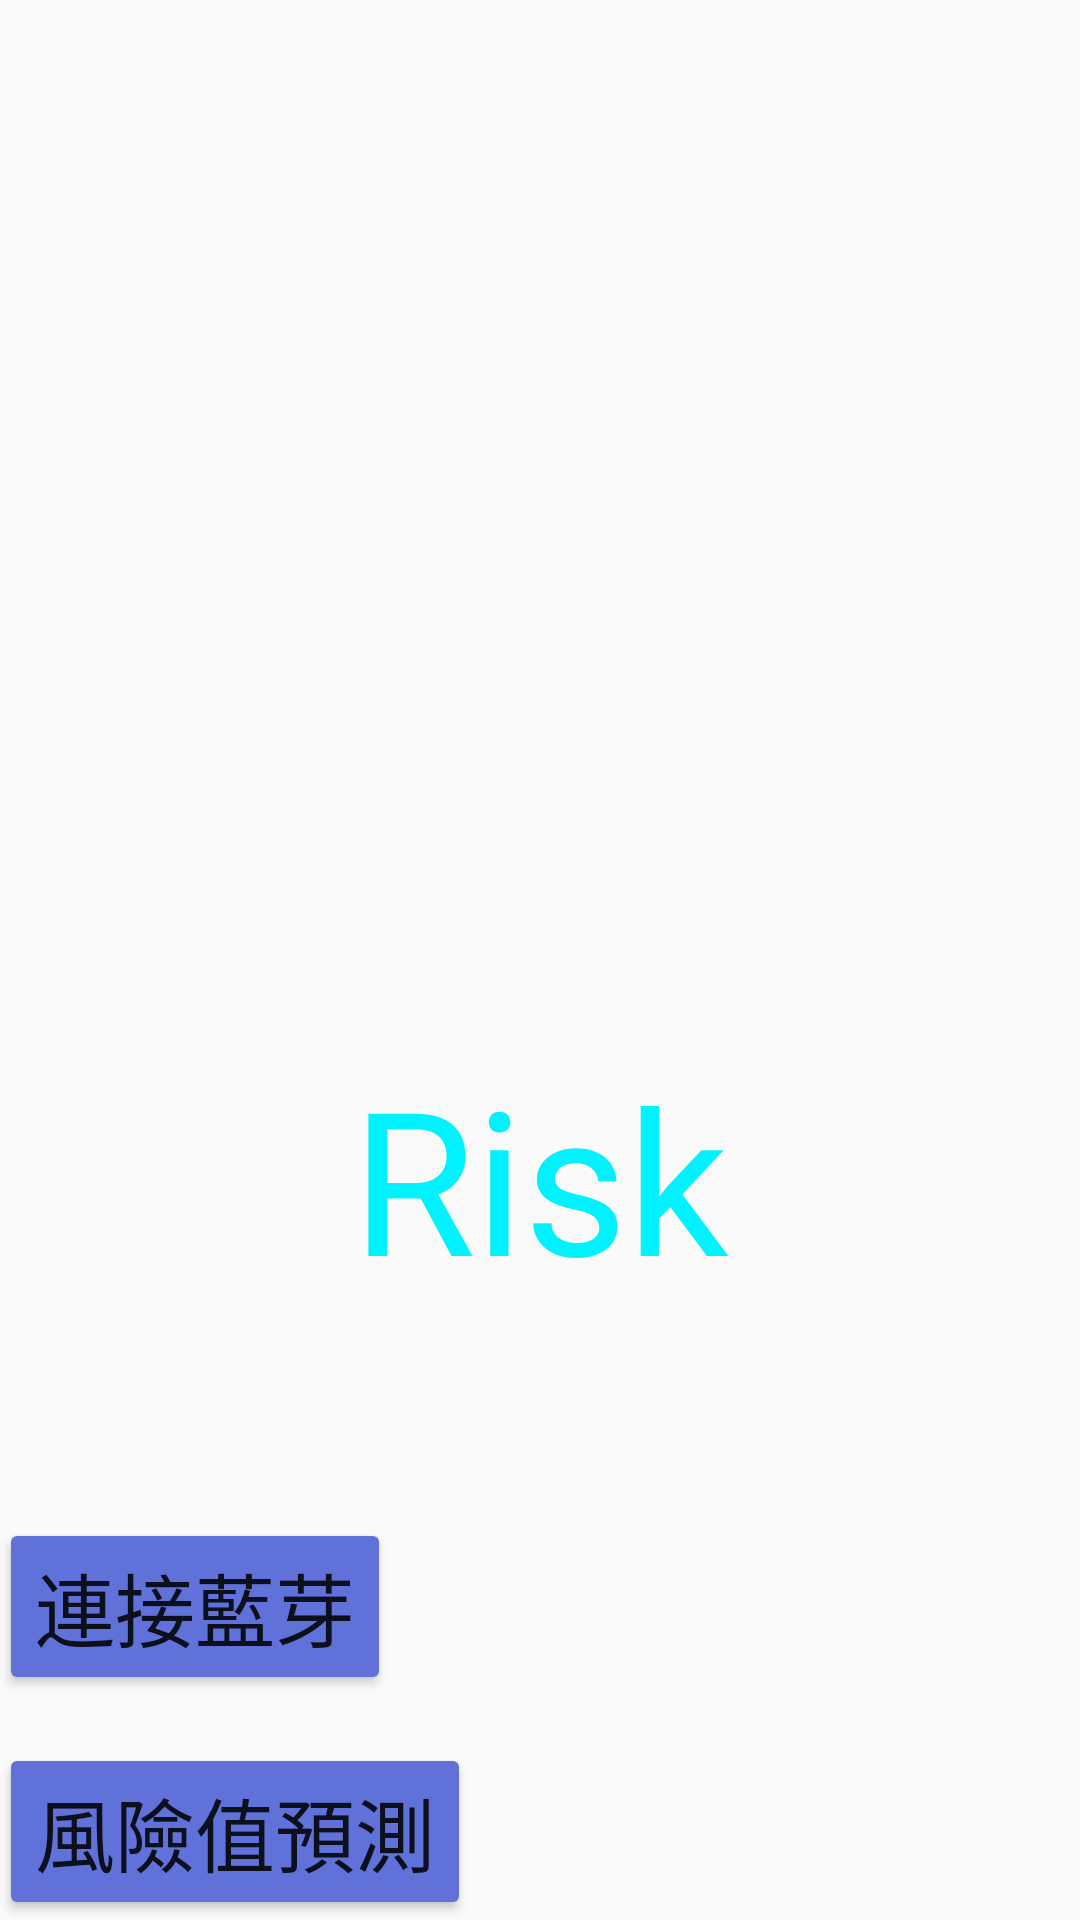

The Android layout XML behind this screen, and the referenced resources:
<!-- AndroidManifest.xml: application theme AppTheme -->
<!-- res/layout/activity_main.xml -->
<?xml version="1.0" encoding="utf-8"?>
<RelativeLayout xmlns:android="http://schemas.android.com/apk/res/android"
    xmlns:tools="http://schemas.android.com/tools"
    android:layout_width="match_parent"
    android:layout_height="match_parent"

    android:paddingBottom="@dimen/activity_vertical_margin"
    android:paddingLeft="@dimen/activity_horizontal_margin"
    android:paddingRight="@dimen/activity_horizontal_margin"
    android:paddingTop="@dimen/activity_vertical_margin"
    tools:context="ghost.bluetooth_connect.MainActivity">

    <Button
        android:layout_width="wrap_content"
        android:layout_height="wrap_content"
        android:id="@+id/blebtn"
        android:text="連接藍芽"
        android:textSize="80px"
        android:theme="@style/CustomButton"
        android:layout_marginBottom="16dp"
        android:layout_above="@+id/serbtn"
        android:layout_alignParentStart="true" />

    <Button
        android:id="@+id/serbtn"
        android:layout_width="wrap_content"
        android:layout_height="wrap_content"
        android:text="風險值預測"
        android:textSize="80px"
        android:theme="@style/CustomButton"
        android:layout_alignParentBottom="true"
        android:layout_alignParentStart="true" />


    <TextView
        android:id="@+id/txview"
        android:layout_width="wrap_content"
        android:layout_height="wrap_content"
        android:textColor="@color/colorRisk"
        android:gravity="center"
        android:text="Risk"
        android:textSize="200px"
        android:layout_marginBottom="69dp"
        android:layout_above="@+id/blebtn"
        android:layout_centerHorizontal="true" />




</RelativeLayout>
<!-- resources referenced by this layout -->
<resources>
  <color name="colorRisk">#00F2FE</color>
  <style name="CustomButton" parent="Theme.AppCompat.Light">
          
          <item name="colorControlHighlight">@color/indigo</item>
          
          <item name="colorButtonNormal">@color/blue</item>
      </style>
  <style name="AppTheme" parent="Theme.AppCompat.Light.DarkActionBar">
          
          <item name="colorPrimary">@color/colorPrimary</item>
          <item name="colorPrimaryDark">@color/colorPrimaryDark</item>
          <item name="colorAccent">@color/colorAccent</item>
      </style>
  <color name="indigo">#303F9F</color>
  <color name="blue">#6071DA</color>
  <color name="colorPrimary">#3F51B5</color>
  <color name="colorPrimaryDark">#303F9F</color>
  <color name="colorAccent">#FF4081</color>
</resources>
